Image classification data set "PlantVillage" (sss41097/PlantVillage on GitHub). Class labels (16): Potato___Early_blight, Potato___Late_blight, Potato___healthy, Rice__Bacterial leaf blight, Rice__Brown spot, Rice__Leaf smut, Tomato__Late_Blight, Tomato___Bacterial_spot, Tomato___Early_blight, Tomato___Late_blight, Tomato___Leaf_Mold, Tomato___Septoria_leaf_spot, Tomato___Spider_mites Two-spotted_spider_mite, Tomato___Target_Spot, Tomato___Tomato_mosaic_virus, Tomato___healthy.

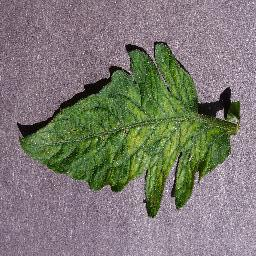
Label: Tomato___Tomato_mosaic_virus

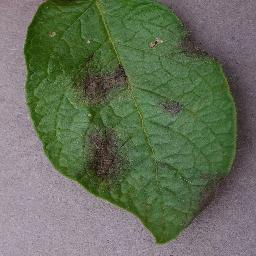
Label: Potato___Late_blight

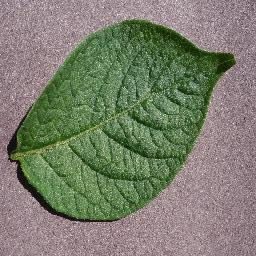
Label: Potato___healthy

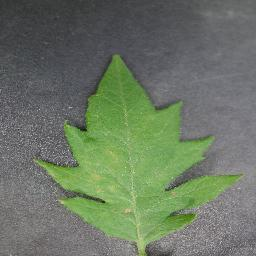
Label: Tomato__Late_Blight

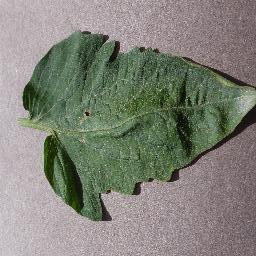
Label: Tomato___Target_Spot

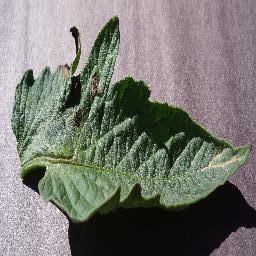
Label: Tomato___Early_blight
